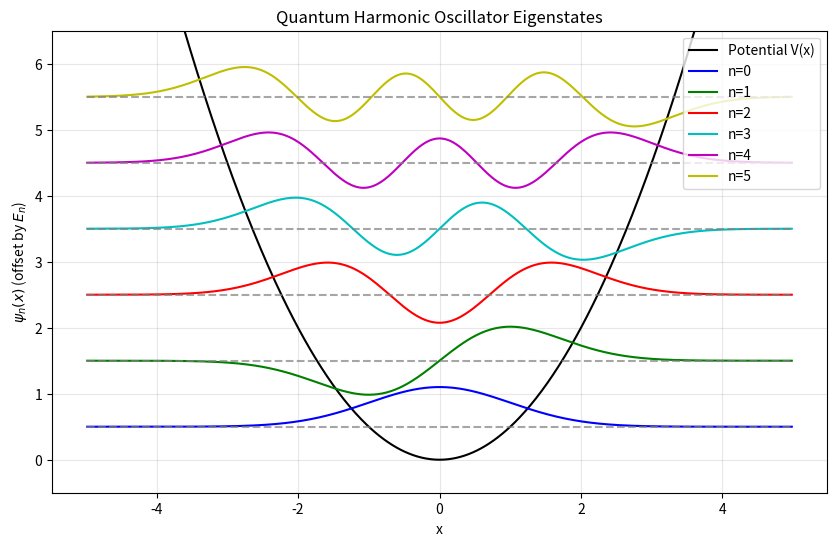

Recreate this plot in Python.
# 一维谐振子（有限差分法）数值求解 —— 完整可执行代码
# ====================== 1. 导入核心库 ======================
import numpy as np
from scipy import linalg, sparse
from scipy.sparse.linalg import eigsh
import matplotlib.pyplot as plt

# ====================== 2. 设置网格参数 ======================
x_max = 5.0
N_int = 500
x = np.linspace(-x_max, x_max, N_int+2)
dx = x[1] - x[0]
x = x[1:-1]
N = len(x)

print(f"网格区间：[{x[0]:.2f}, {x[-1]:.2f}]，网格点数：{N}，间距：{dx:.4f}")

# ====================== 3. 构造哈密顿矩阵 ======================
kin = sparse.diags([1, -2, 1], offsets=[-1,0,1], shape=(N, N))
T = (-0.5 / dx**2) * kin
V_diag = 0.5 * x**2
V = sparse.diags(V_diag, offsets=0)
H_sparse = T + V
H_dense = H_sparse.toarray()

print(f"哈密顿矩阵形状：{H_dense.shape}")

# ====================== 4. 求解本征值问题 ======================
num_states = 6
evals_all, evecs_all = linalg.eigh(H_dense)
evals_sparse, evecs_sparse = eigsh(H_sparse, k=num_states, which='SM', tol=1e-8)
evals_sparse = np.sort(evals_sparse)

print("稠密对角化前6个能量：", evals_all[:num_states])
print("稀疏迭代求解前6个能量：", evals_sparse)

# ====================== 5. 提取并归一化波函数 ======================
E_num = evals_all[:num_states]
psi_num = evecs_all[:, :num_states]

psi_norm = np.zeros_like(psi_num)
for n in range(num_states):
    psi = psi_num[:, n]
    norm = np.sqrt(np.sum(np.abs(psi)**2) * dx)
    psi_norm[:, n] = psi / norm

# ====================== 6. 验证奇偶性 ======================
print("\n波函数奇偶性验证：")
for n in range(2):
    psi = psi_norm[:, n]
    if np.allclose(psi, psi[::-1], atol=1e-6):
        parity = 'even'
    elif np.allclose(psi, -psi[::-1], atol=1e-6):
        parity = 'odd'
    else:
        parity = 'unknown'
    print(f"n={n}: energy={E_num[n]:.5f}, parity={parity}")

# ====================== 7. 绘制结果图 + 保存图片 ======================
plt.figure(figsize=(10, 6))
Vplot = 0.5 * x**2
plt.plot(x, Vplot, 'k-', linewidth=1.5, label='Potential V(x)')
colors = ['b','g','r','c','m','y']
for n in range(num_states):
    psi = psi_norm[:, n]
    E = E_num[n]
    plt.plot(x, psi * 0.8 + E, color=colors[n%len(colors)], label=f'n={n}')
    plt.hlines(E, x[0], x[-1], linestyles='--', colors='gray', alpha=0.7)
plt.ylim(-0.5, E_num[-1]+1)
plt.legend(loc='upper right')
plt.xlabel('x')
plt.ylabel(r'$\psi_n(x)$ (offset by $E_n$)')
plt.title('Quantum Harmonic Oscillator Eigenstates')
plt.grid(alpha=0.3)

# ✅ 新增：保存高清图片（PNG格式）
plt.savefig('谐振子波函数.png', dpi=300, bbox_inches='tight')

plt.show()

# ====================== 8. 结果保存与误差分析 ======================
# 保存数值数据（.npz格式，用于后续计算）
np.savez('sho_results.npz', E=E_num, x=x, psi=psi_norm)

E_analytic = np.array([n+0.5 for n in range(num_states)])
rel_error = np.abs((E_num - E_analytic) / E_analytic)

print("\n数值与解析能级 E_n=n+0.5 的相对误差：")
for n in range(num_states):
    print(f"n={n}: {rel_error[n]:.6f}")
